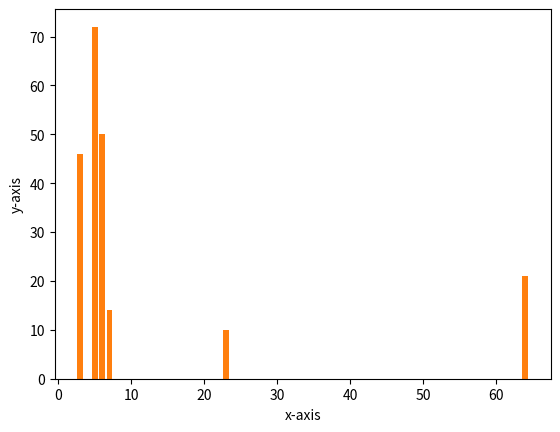

Write the Python code that produced this figure.
import matplotlib.pyplot as plt
import numpy as np 

x = np.array([3, 5, 6, 7, 23, 64])

# here both x and y axis is same ie x
plt.bar(x, height=1)
plt.show()

y = np.array([46, 72, 50, 14, 10, 21])
plt.xlabel ('x-axis')
plt.ylabel ('y-axis')

# specifies the x as well as y coordinate of each 
plt.bar(x, y)
plt.show()